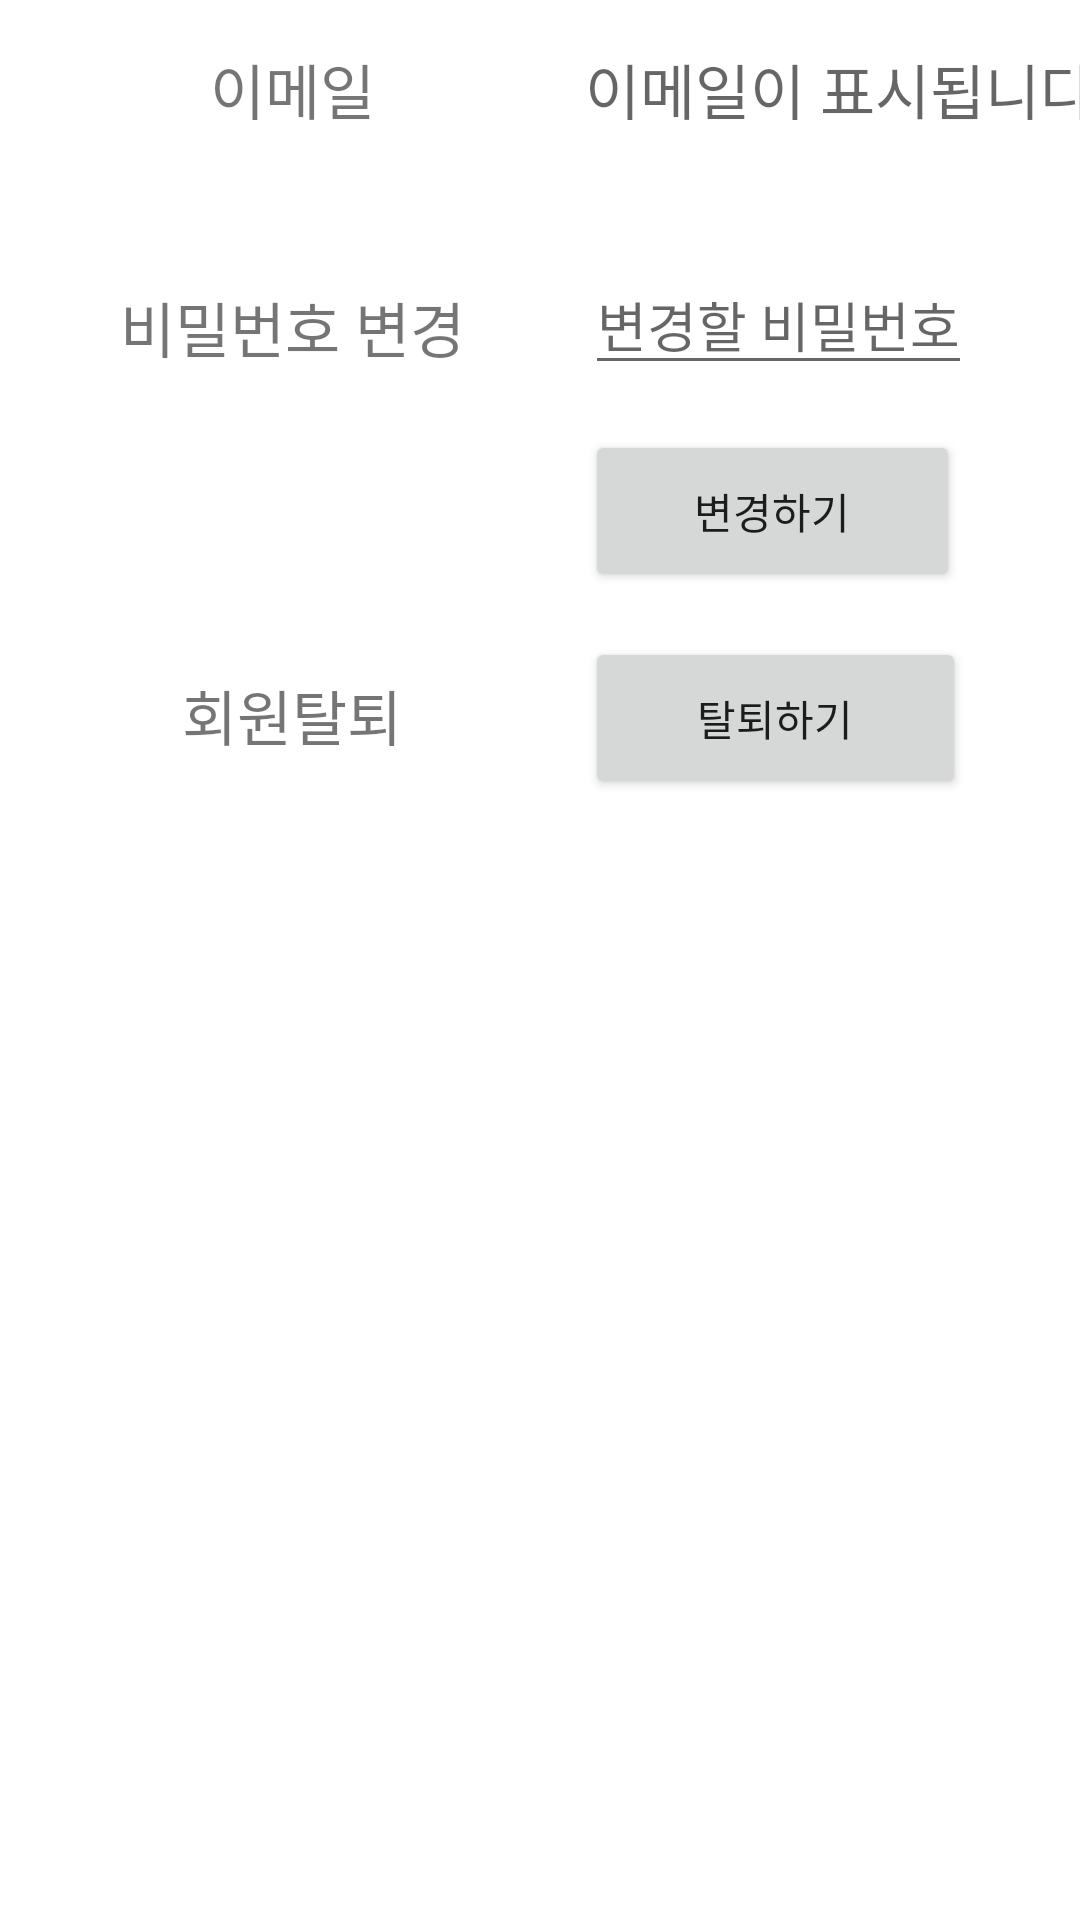

Android layout source for this screen:
<!-- AndroidManifest.xml: application theme Theme.CheckDo -->
<!-- res/layout/fragment_settings.xml -->
<?xml version="1.0" encoding="utf-8"?>
<LinearLayout xmlns:android="http://schemas.android.com/apk/res/android"
    xmlns:app="http://schemas.android.com/apk/res-auto"
    xmlns:tools="http://schemas.android.com/tools"
    android:id="@+id/settings_fragment"
    android:layout_width="match_parent"
    android:layout_height="match_parent"
    android:orientation="horizontal"
    tools:context=".Settings">

    

    <LinearLayout
        android:layout_width="195dp"
        android:layout_height="match_parent"
        android:orientation="vertical"
        >

        <TextView
            android:id="@+id/email"
            android:layout_width="wrap_content"
            android:layout_height="wrap_content"
            android:text="이메일"
            android:textSize="20dp"
            android:layout_gravity="center"
            android:layout_marginTop="15dp"
            tools:layout_editor_absoluteY="80dp" />

        <TextView
            android:id="@+id/changePassword"
            android:layout_width="wrap_content"
            android:layout_height="wrap_content"
            android:text="비밀번호 변경"
            android:textSize="20dp"
            android:layout_gravity="center"
            android:layout_marginTop="50dp"
            tools:layout_editor_absoluteX="55dp"
            tools:layout_editor_absoluteY="158dp" />

        <TextView
            android:id="@+id/deleteAccount"
            android:layout_width="wrap_content"
            android:layout_height="wrap_content"
            android:text="회원탈퇴"
            android:textSize="20dp"
            android:layout_gravity="center"
            android:layout_marginTop="100dp"
            tools:layout_editor_absoluteX="55dp"
            tools:layout_editor_absoluteY="230dp" />
    </LinearLayout>

    <LinearLayout
        android:layout_width="195dp"
        android:layout_height="match_parent"
        android:layout_marginRight="20dp"
        android:orientation="vertical">

        <TextView
            android:id="@+id/showEmail"
            android:layout_width="219dp"
            android:layout_height="40dp"
            android:hint="이메일이 표시됩니다."
            android:textSize="20dp"
            android:layout_marginTop="15dp"
            tools:layout_editor_absoluteX="138dp" />
        <EditText
            android:id="@+id/et_changePassword"
            android:layout_width="wrap_content"
            android:layout_height="wrap_content"
            android:layout_marginTop="30dp"
            android:hint="변경할 비밀번호"/>

        <Button
            android:id="@+id/changePasswordBtn"
            android:layout_width="125dp"
            android:layout_height="54dp"
            android:text="변경하기"
            android:onClick="changePassword"
            android:layout_marginTop="15dp"
            tools:layout_editor_absoluteX="232dp"
            tools:layout_editor_absoluteY="135dp" />

        <Button
            android:id="@+id/deleteAccountBtn"
            android:layout_width="127dp"
            android:layout_height="54dp"
            android:text="탈퇴하기"
            android:onClick="deleteAccount"
            android:layout_marginTop="15dp"
            tools:layout_editor_absoluteX="230dp"
            tools:layout_editor_absoluteY="197dp" />

    </LinearLayout>


</LinearLayout>
<!-- resources referenced by this layout -->
<resources>
  <style name="Theme.CheckDo" parent="Theme.MaterialComponents.DayNight.DarkActionBar">
          
          <item name="colorPrimary">@color/purple_500</item>
          <item name="colorPrimaryVariant">@color/purple_700</item>
          <item name="colorOnPrimary">@color/white</item>
          
          <item name="colorSecondary">@color/teal_200</item>
          <item name="colorSecondaryVariant">@color/teal_700</item>
          <item name="colorOnSecondary">@color/black</item>
          
          <item name="android:statusBarColor">?attr/colorPrimaryVariant</item>
          
      </style>
  <!-- not gathered from this repository: default colours our renderer supplied (Android Studio template values) -->
  <color name="purple_500">#FF6200EE</color>
  <color name="purple_700">#FF3700B3</color>
  <color name="teal_200">#FF03DAC5</color>
  <color name="teal_700">#FF018786</color>
  <color name="black">#FF000000</color>
  <color name="white">#FFFFFFFF</color>
</resources>
